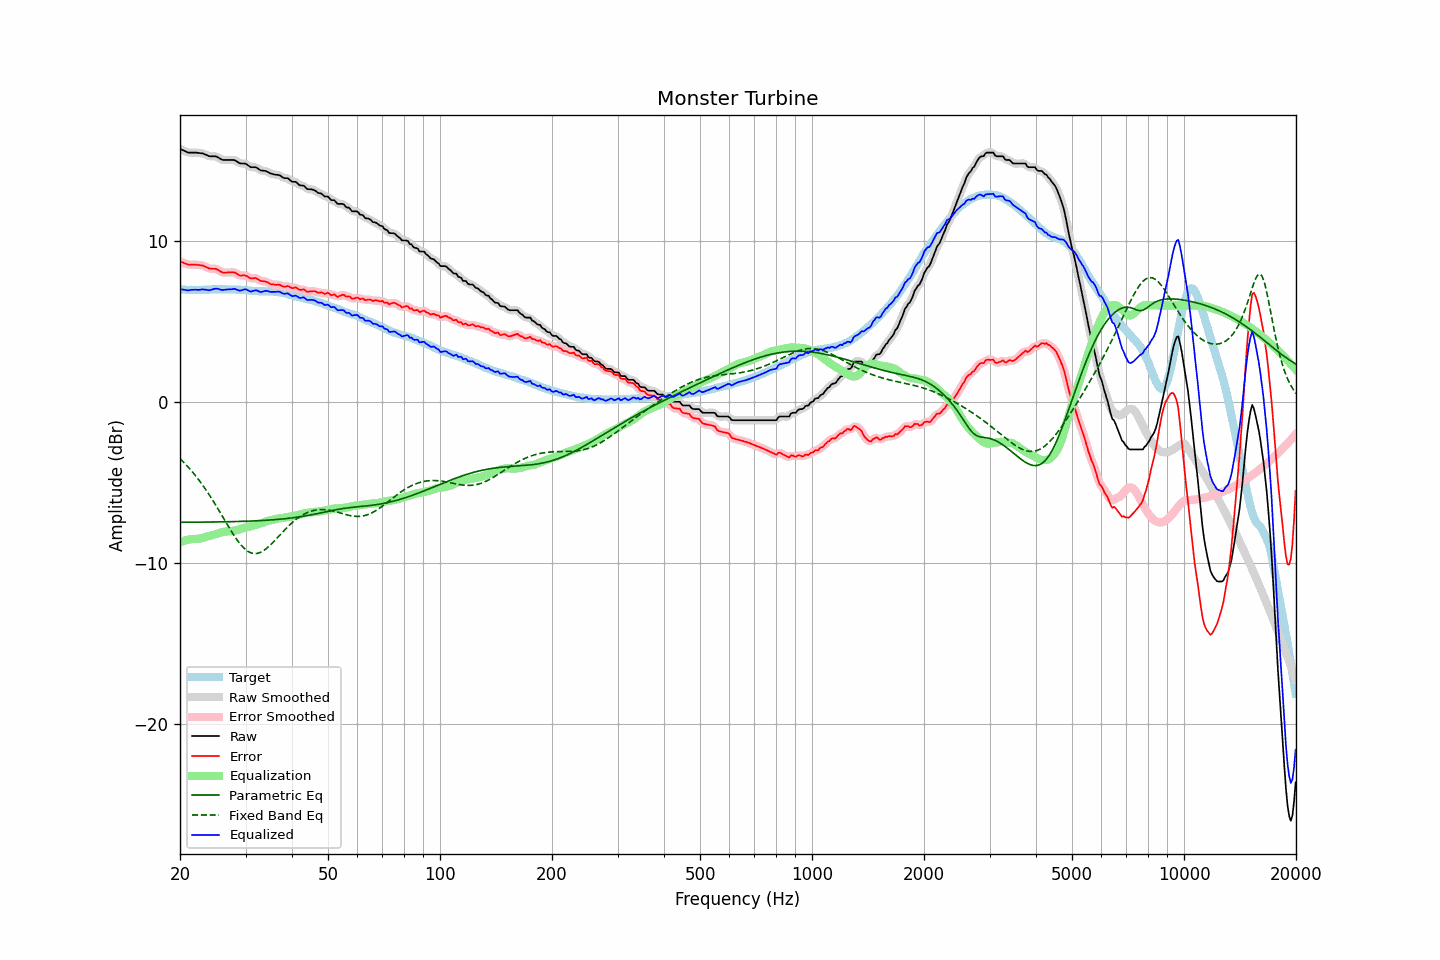

Data behind this chart, as committed beside it:
frequency, raw, error, smoothed, error_smoothed, equalization, parametric_eq, fixed_band_eq, equalized_raw, equalized_smoothed, target
20.00, 15.73, 8.74, 15.74, 8.74, -8.72, -7.49, -3.53, 7.01, 7.02, 7.00
20.20, 15.68, 8.70, 15.68, 8.69, -8.68, -7.49, -3.63, 7.00, 7.00, 6.99
20.40, 15.64, 8.66, 15.63, 8.65, -8.65, -7.49, -3.72, 6.99, 6.98, 6.99
20.61, 15.59, 8.61, 15.59, 8.61, -8.62, -7.49, -3.83, 6.97, 6.97, 6.99
20.81, 15.54, 8.58, 15.54, 8.57, -8.60, -7.48, -3.93, 6.95, 6.95, 6.96
21.02, 15.50, 8.54, 15.51, 8.55, -8.57, -7.48, -4.04, 6.93, 6.94, 6.96
21.23, 15.50, 8.54, 15.50, 8.54, -8.55, -7.48, -4.15, 6.95, 6.95, 6.96
21.44, 15.50, 8.53, 15.50, 8.53, -8.54, -7.48, -4.27, 6.97, 6.96, 6.97
21.66, 15.50, 8.54, 15.50, 8.54, -8.53, -7.48, -4.39, 6.97, 6.97, 6.96
21.87, 15.50, 8.53, 15.50, 8.53, -8.53, -7.48, -4.51, 6.97, 6.97, 6.97
22.09, 15.50, 8.54, 15.50, 8.53, -8.52, -7.48, -4.63, 6.98, 6.97, 6.96
22.31, 15.48, 8.51, 15.49, 8.52, -8.52, -7.48, -4.76, 6.96, 6.97, 6.97
22.54, 15.47, 8.51, 15.48, 8.51, -8.50, -7.48, -4.89, 6.97, 6.97, 6.96
22.76, 15.46, 8.49, 15.46, 8.49, -8.48, -7.48, -5.03, 6.98, 6.98, 6.97
22.99, 15.45, 8.48, 15.44, 8.47, -8.46, -7.48, -5.16, 7.00, 6.99, 6.97
23.22, 15.41, 8.44, 15.41, 8.44, -8.43, -7.48, -5.31, 6.99, 6.99, 6.97
23.45, 15.37, 8.39, 15.37, 8.40, -8.40, -7.47, -5.45, 6.98, 6.98, 6.98
23.69, 15.33, 8.35, 15.33, 8.35, -8.37, -7.47, -5.60, 6.97, 6.96, 6.98
23.92, 15.28, 8.30, 15.29, 8.31, -8.34, -7.47, -5.75, 6.94, 6.95, 6.98
24.16, 15.27, 8.28, 15.27, 8.29, -8.32, -7.47, -5.91, 6.96, 6.96, 6.99
24.40, 15.27, 8.28, 15.27, 8.28, -8.29, -7.47, -6.06, 6.98, 6.98, 7.00
24.65, 15.27, 8.28, 15.28, 8.28, -8.26, -7.47, -6.22, 7.01, 7.02, 7.00
24.89, 15.27, 8.28, 15.26, 8.27, -8.23, -7.47, -6.38, 7.04, 7.04, 7.00
25.14, 15.24, 8.25, 15.23, 8.24, -8.20, -7.46, -6.55, 7.04, 7.04, 6.99
25.39, 15.18, 8.18, 15.18, 8.18, -8.17, -7.46, -6.71, 7.01, 7.02, 7.00
25.65, 15.12, 8.12, 15.12, 8.12, -8.14, -7.46, -6.88, 6.99, 6.99, 7.00
25.91, 15.06, 8.07, 15.07, 8.07, -8.11, -7.46, -7.05, 6.96, 6.97, 6.99
26.16, 15.04, 8.04, 15.05, 8.05, -8.08, -7.46, -7.22, 6.96, 6.97, 7.00
26.43, 15.04, 8.04, 15.04, 8.04, -8.06, -7.46, -7.39, 6.98, 6.97, 7.00
26.69, 15.04, 8.04, 15.04, 8.04, -8.05, -7.45, -7.56, 6.99, 6.99, 7.00
26.96, 15.04, 8.05, 15.04, 8.05, -8.05, -7.45, -7.73, 6.99, 6.99, 6.99
27.23, 15.04, 8.06, 15.04, 8.05, -8.05, -7.45, -7.89, 7.00, 7.00, 6.99
27.50, 15.04, 8.06, 15.05, 8.06, -8.04, -7.45, -8.05, 7.01, 7.01, 6.99
27.77, 15.04, 8.05, 15.04, 8.05, -8.02, -7.45, -8.21, 7.02, 7.02, 6.99
28.05, 15.03, 8.05, 15.02, 8.03, -8.00, -7.44, -8.36, 7.03, 7.02, 6.98
28.33, 14.97, 7.99, 14.97, 7.99, -7.98, -7.44, -8.51, 6.99, 6.99, 6.98
28.62, 14.90, 7.93, 14.91, 7.93, -7.95, -7.44, -8.65, 6.95, 6.95, 6.97
28.90, 14.84, 7.86, 14.85, 7.88, -7.93, -7.43, -8.78, 6.92, 6.93, 6.98
29.19, 14.82, 7.85, 14.83, 7.86, -7.89, -7.43, -8.90, 6.93, 6.93, 6.97
29.48, 14.82, 7.87, 14.82, 7.86, -7.86, -7.43, -9.01, 6.96, 6.96, 6.96
29.78, 14.82, 7.87, 14.82, 7.86, -7.83, -7.42, -9.12, 7.00, 6.99, 6.96
30.08, 14.80, 7.85, 14.79, 7.84, -7.80, -7.42, -9.20, 7.00, 6.99, 6.95
30.38, 14.73, 7.80, 14.73, 7.79, -7.78, -7.42, -9.28, 6.95, 6.95, 6.93
30.68, 14.66, 7.73, 14.66, 7.74, -7.76, -7.41, -9.33, 6.90, 6.90, 6.93
30.99, 14.59, 7.67, 14.61, 7.69, -7.74, -7.41, -9.38, 6.85, 6.87, 6.92
31.30, 14.59, 7.69, 14.59, 7.69, -7.71, -7.41, -9.41, 6.88, 6.88, 6.91
31.61, 14.59, 7.69, 14.59, 7.69, -7.68, -7.40, -9.43, 6.91, 6.91, 6.90
31.93, 14.59, 7.71, 14.58, 7.69, -7.65, -7.40, -9.43, 6.95, 6.93, 6.88
32.24, 14.54, 7.65, 14.53, 7.65, -7.62, -7.39, -9.42, 6.92, 6.91, 6.89
32.57, 14.47, 7.59, 14.47, 7.60, -7.60, -7.39, -9.39, 6.88, 6.88, 6.88
32.89, 14.40, 7.53, 14.42, 7.54, -7.57, -7.38, -9.36, 6.83, 6.85, 6.88
33.22, 14.38, 7.51, 14.39, 7.51, -7.54, -7.38, -9.31, 6.84, 6.85, 6.87
33.55, 14.37, 7.50, 14.37, 7.50, -7.50, -7.37, -9.25, 6.87, 6.87, 6.87
33.89, 14.36, 7.48, 14.35, 7.48, -7.46, -7.36, -9.18, 6.90, 6.90, 6.88
34.23, 14.32, 7.46, 14.32, 7.45, -7.42, -7.36, -9.10, 6.90, 6.90, 6.87
34.57, 14.27, 7.40, 14.27, 7.40, -7.39, -7.35, -9.01, 6.88, 6.88, 6.87
34.92, 14.21, 7.34, 14.22, 7.35, -7.37, -7.34, -8.92, 6.85, 6.86, 6.87
35.27, 14.18, 7.31, 14.18, 7.32, -7.34, -7.34, -8.82, 6.84, 6.84, 6.88
35.62, 14.16, 7.31, 14.16, 7.29, -7.32, -7.33, -8.72, 6.84, 6.84, 6.85
35.97, 14.13, 7.28, 14.14, 7.29, -7.29, -7.32, -8.61, 6.84, 6.84, 6.85
... 635 more rows
